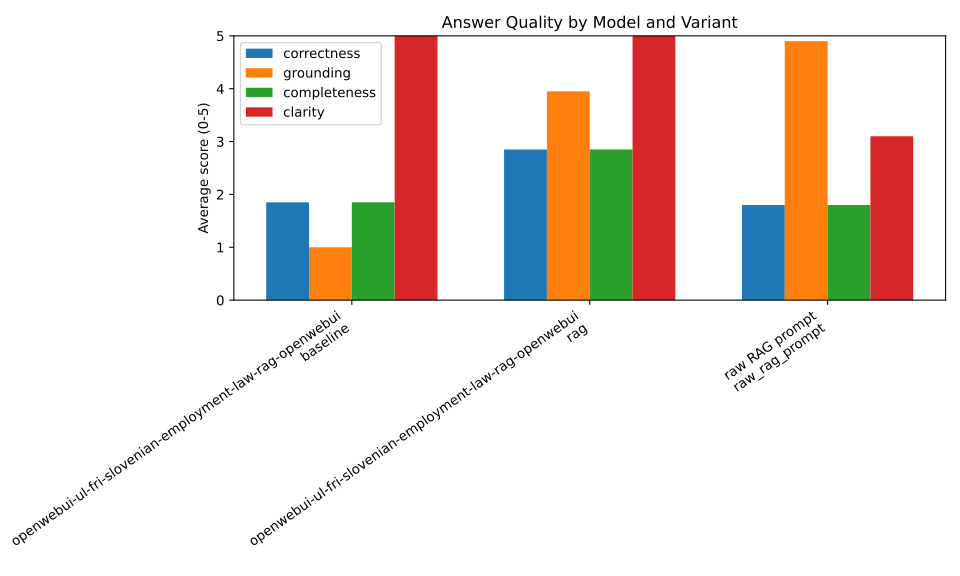

The file beside this chart, header and first rows:
model_id, model_label, variant, n, correctness, grounding, completeness, clarity, hallucination, refusal_accuracy
openwebui-ul-fri-slovenian-employment-la…, openwebui-ul-fri-slovenian-employment-la…, baseline, 20, 1.85, 1.0, 1.85, 5.0, 0.2, 1.0
openwebui-ul-fri-slovenian-employment-la…, openwebui-ul-fri-slovenian-employment-la…, rag, 20, 2.85, 3.95, 2.85, 5.0, 0.75, 1.0
raw-rag-prompt, raw RAG prompt, raw_rag_prompt, 20, 1.8, 4.9, 1.8, 3.1, 0.0, 1.0
